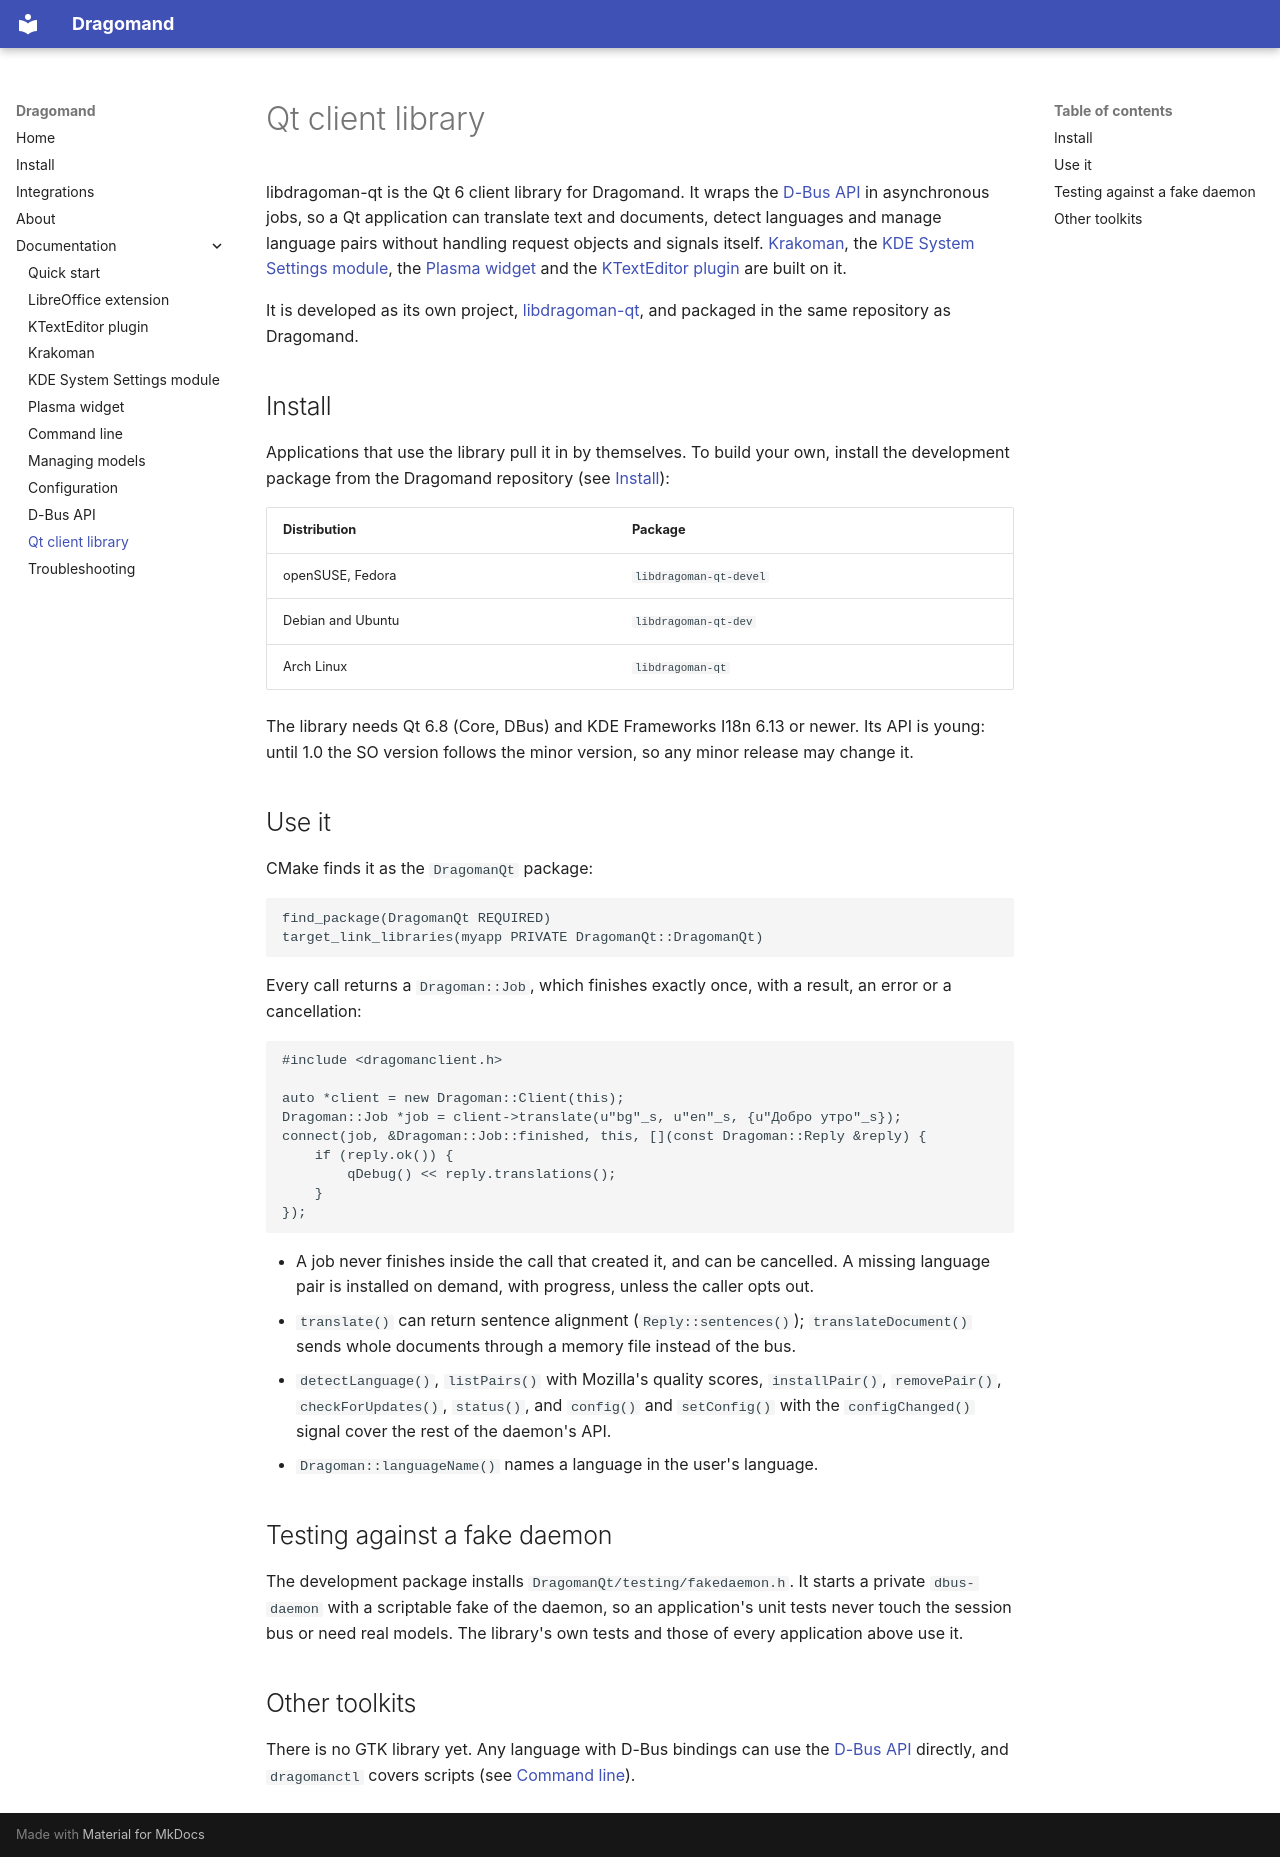

repository: VuteTech/dragomand · page: libdragoman-qt/index.html · generator: mkdocs

# Qt client library

libdragoman-qt is the Qt 6 client library for Dragomand. It wraps the
[D-Bus API](dbus-api.md) in asynchronous jobs, so a Qt application can
translate text and documents, detect languages and manage language pairs
without handling request objects and signals itself.
[Krakoman](krakoman.md), the [KDE System Settings module](system-settings.md),
the [Plasma widget](plasma-widget.md) and the
[KTextEditor plugin](ktexteditor.md) are built on it.

It is developed as its own project,
[libdragoman-qt](https://github.com/VuteTech/libdragoman-qt), and
packaged in the same repository as Dragomand.

## Install

Applications that use the library pull it in by themselves. To build
your own, install the development package from the Dragomand repository
(see [Install](install.md)):

| Distribution | Package |
|---|---|
| openSUSE, Fedora | `libdragoman-qt-devel` |
| Debian and Ubuntu | `libdragoman-qt-dev` |
| Arch Linux | `libdragoman-qt` |

The library needs Qt 6.8 (Core, DBus) and KDE Frameworks I18n 6.13 or
newer. Its API is young: until 1.0 the SO version follows the minor
version, so any minor release may change it.

## Use it

CMake finds it as the `DragomanQt` package:

```cmake
find_package(DragomanQt REQUIRED)
target_link_libraries(myapp PRIVATE DragomanQt::DragomanQt)
```

Every call returns a `Dragoman::Job`, which finishes exactly once, with a
result, an error or a cancellation:

```cpp
#include <dragomanclient.h>

auto *client = new Dragoman::Client(this);
Dragoman::Job *job = client->translate(u"bg"_s, u"en"_s, {u"Добро утро"_s});
connect(job, &Dragoman::Job::finished, this, [](const Dragoman::Reply &reply) {
    if (reply.ok()) {
        qDebug() << reply.translations();
    }
});
```

- A job never finishes inside the call that created it, and can be
  cancelled. A missing language pair is installed on demand, with
  progress, unless the caller opts out.
- `translate()` can return sentence alignment (`Reply::sentences()`);
  `translateDocument()` sends whole documents through a memory file
  instead of the bus.
- `detectLanguage()`, `listPairs()` with Mozilla's quality scores,
  `installPair()`, `removePair()`, `checkForUpdates()`, `status()`, and
  `config()` and `setConfig()` with the `configChanged()` signal cover
  the rest of the daemon's API.
- `Dragoman::languageName()` names a language in the user's language.

## Testing against a fake daemon

The development package installs `DragomanQt/testing/fakedaemon.h`. It
starts a private `dbus-daemon` with a scriptable fake of the daemon, so
an application's unit tests never touch the session bus or need real
models. The library's own tests and those of every application above use
it.

## Other toolkits

There is no GTK library yet. Any language with D-Bus bindings can use
the [D-Bus API](dbus-api.md) directly, and `dragomanctl` covers scripts
(see [Command line](cli.md)).
